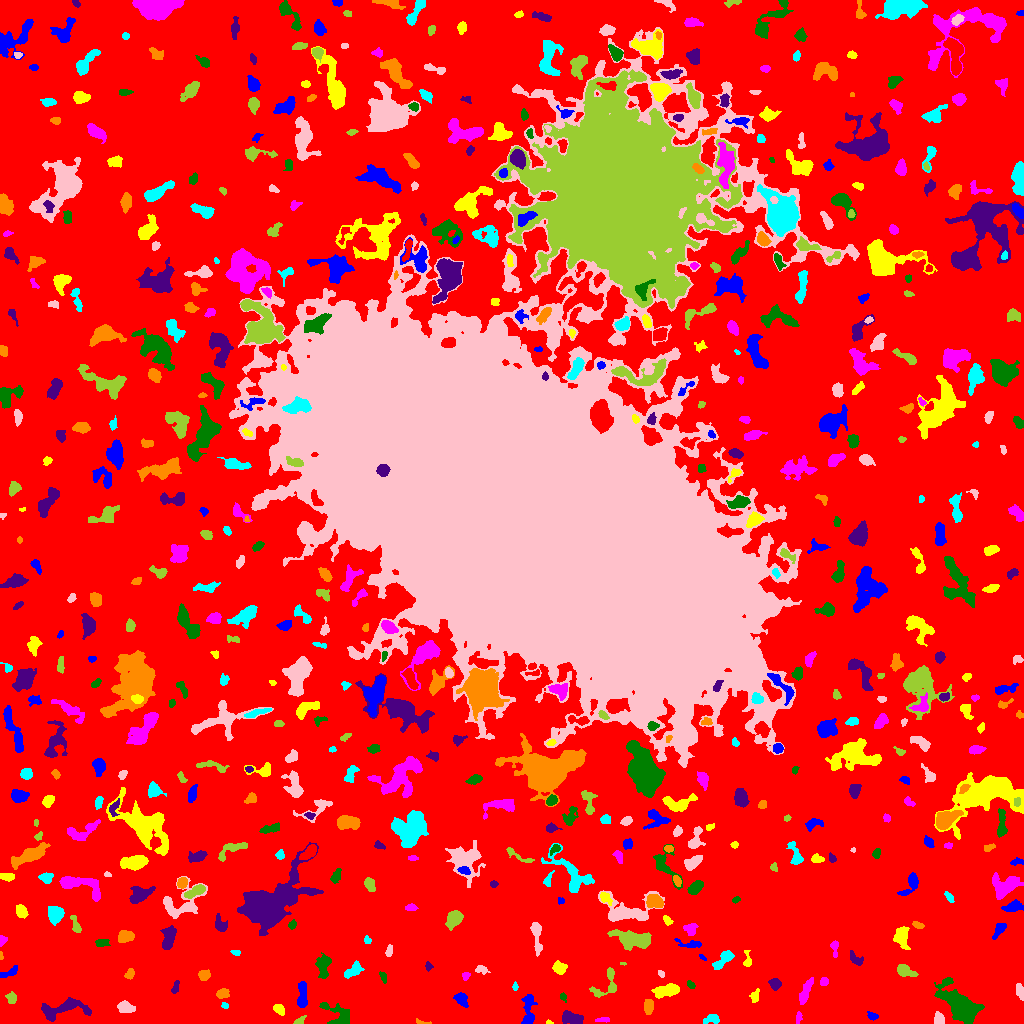

The table this chart was drawn from, first rows:
ID, X, Y, A, B, theta, total_flux, mu_max, mu_median, mu_mean, R_fwhm, R_e, R10, R90, x_start, x_end, y_start, y_end, area, greylevel
0, 501.8, 498, 313.3, 309.8, -0.2482, 1735550, 12.0, 2.0, 2.414, 150.5, 222.8, 85.72, 357.5, 0, 1023, 0, 1023, 719023, 2.414
1, 528.1, 11.39, 9.508, 2.685, 1.562, 663.0, 9.0, 2.0, 2.343, 3.568, 4.478, 1.596, 7.674, 521, 537, 0, 29, 283, 8.343
2, 548.8, 1.066, 1.769, 1.001, -0.1418, 61.0, 5.0, 2.0, 2.259, 1.784, 1.596, 0.5642, 2.459, 546, 553, 0, 4, 27, 9.259
3, 603.3, 3.629, 3.627, 1.052, 0.05019, 248.0, 8.0, 4.0, 3.701, 3.338, 2.459, 0.9772, 3.868, 595, 609, 1, 6, 67, 9.701
4, 337.2, 8.59, 9.668, 4.439, -0.6135, 821.0, 6.0, 2.0, 2.465, 6.531, 5.262, 2.111, 8.612, 319, 349, 0, 21, 333, 8.465
5, 571.6, 5.59, 5.618, 2.525, -0.2182, 731.0, 8.0, 3.0, 3.124, 5.585, 4.618, 1.784, 7.203, 562, 583, 0, 13, 234, 9.124
6, 421.5, 1.247, 4.349, 1.076, -0.1632, 93.0, 5.0, 2.0, 1.86, 1.954, 2.111, 0.5642, 3.478, 416, 431, 0, 5, 50, 7.86
7, 712.3, 4.685, 3.69, 2.019, 0.08429, 308.0, 6.0, 2.0, 2.388, 3.909, 3.141, 1.262, 5.262, 703, 719, 0, 9, 129, 8.388
8, 939, 4.309, 2.96, 2.369, -1.296, 430.0, 7.0, 4.0, 3.675, 4.618, 3.338, 1.382, 5.046, 934, 944, 0, 12, 117, 9.675
9, 299.9, 2.648, 2.961, 1.549, 0.5615, 176.0, 5.0, 3.0, 2.479, 3.385, 2.585, 0.9772, 3.949, 293, 306, 0, 8, 71, 8.479
10, 208.0, 9.885, 2.483, 1.533, 0.7867, 87.0, 3.0, 2.0, 1.673, 3.038, 2.394, 0.7979, 3.656, 205, 212, 5, 13, 52, 7.673
11, 872.2, 7.366, 2.822, 1.653, -0.3323, 123.0, 4.0, 1.0, 1.597, 3.385, 2.646, 0.9772, 4.297, 867, 878, 3, 12, 77, 7.597
12, 278.9, 14.03, 2.863, 1.995, -0.648, 376.0, 9.0, 3.0, 3.481, 3.192, 2.985, 1.128, 4.853, 273, 284, 8, 19, 108, 9.481
13, 798.4, 5.054, 3.156, 1.338, 1.476, 111.0, 3.0, 1.0, 1.682, 3.192, 2.459, 0.9772, 4.029, 796, 802, 0, 12, 66, 7.682
14, 960, 18.8, 11.51, 5.316, -0.8017, 6581, 24.0, 5.0, 6.792, 6.979, 8.74, 3.192, 14.61, 934, 984, 0, 46, 969, 11.79
15, 59.9, 14.38, 13.18, 4.287, 0.1909, 2173, 13.0, 4.0, 4.363, 5.781, 6.604, 2.459, 10.87, 41, 91, 2, 26, 498, 9.363
16, 648.3, 16.54, 3.504, 2.258, 1.502, 540.0, 8.0, 4.0, 3.885, 4.754, 3.613, 1.382, 5.698, 644, 653, 9, 24, 139, 10.88
17, 225.2, 17.31, 1.676, 1.264, -0.1344, 98.0, 6.0, 2.0, 2.227, 2.185, 1.693, 0.5642, 2.877, 221, 228, 15, 21, 44, 10.23
18, 125.7, 16.05, 3.917, 2.489, -0.2545, 644.0, 9.0, 4.0, 3.68, 4.687, 3.989, 1.596, 6.103, 117, 135, 11, 23, 175, 9.68
19, 11.47, 25.23, 2.627, 2.209, -1.435, 300.0, 6.0, 3.0, 2.857, 4.37, 3.09, 1.128, 4.754, 5, 16, 20, 32, 105, 8.857
20, 478, 30.69, 2.093, 1.793, 1.228, 172.0, 6.0, 2.0, 2.567, 3.09, 2.394, 0.7979, 3.827, 473, 482, 26, 35, 67, 8.567
21, 461.4, 24.18, 3.479, 2.534, -1.022, 478.0, 8.0, 3.0, 3.084, 4.514, 3.656, 1.382, 5.781, 453, 468, 16, 31, 155, 9.084
22, 754.6, 27.43, 3.225, 1.926, 1.266, 178.0, 3.0, 2.0, 1.816, 4.146, 3.038, 1.262, 4.853, 749, 759, 21, 35, 98, 7.816
23, 805.1, 31.43, 7.325, 2.067, 1.179, 829.0, 7.0, 4.0, 3.803, 6.077, 4.787, 1.871, 7.378, 799, 813, 19, 46, 218, 8.803
24, 563.0, 26.55, 2.087, 1.554, -1.192, 138.0, 5.0, 2.5, 2.654, 2.877, 2.257, 0.7979, 3.523, 560, 566, 21, 31, 52, 8.654
25, 175, 35.3, 3.471, 1.534, 1.22, 124.0, 5.0, 1.0, 1.531, 2.034, 2.394, 0.7979, 4.549, 171, 179, 30, 43, 81, 7.531
26, 222.7, 30.14, 2.822, 2.136, 0.3007, 425.0, 8.0, 3.0, 3.632, 4.184, 3.141, 1.262, 4.918, 216, 229, 25, 35, 117, 9.632
27, 515.1, 36.62, 1.942, 1.22, -1.537, 81.0, 4.0, 1.5, 1.841, 2.646, 1.871, 0.7979, 3.141, 512, 518, 33, 42, 44, 7.841
28, 1019, 32.31, 4.13, 1.744, -1.311, 221.0, 4.0, 2.0, 1.939, 4.918, 3.432, 1.262, 5.232, 1016, 1023, 23, 40, 114, 7.939
29, 607.1, 40.1, 9.679, 5.37, 1.003, 900.0, 8.0, 3.0, 3.297, 6.024, 5.109, 1.954, 8.215, 589, 616, 26, 56, 273, 8.297
30, 713.4, 34.28, 2.7, 2.248, 1.458, 117.0, 3.0, 1.0, 1.393, 3.192, 2.877, 0.9772, 4.618, 708, 718, 29, 40, 84, 7.393
31, 302.1, 27.28, 7.338, 2.169, 1.562, 701.0, 7.0, 3.0, 3.075, 5.015, 4.514, 1.784, 7.203, 297, 307, 16, 42, 228, 9.075
32, 666.2, 32.71, 6.156, 2.714, 0.1819, 1588, 12.0, 5.0, 5.533, 6.652, 5.171, 2.111, 8.098, 651, 679, 25, 40, 287, 10.53
33, 823.9, 41.84, 2.192, 1.849, 0.9529, 167.0, 5.0, 2.0, 2.386, 3.09, 2.585, 0.9772, 4.029, 820, 828, 38, 46, 70, 8.386
34, 690.4, 38.83, 2.277, 1.45, -0.862, 122.0, 4.0, 2.0, 2.068, 3.385, 2.257, 0.9772, 3.523, 687, 695, 35, 43, 59, 8.068
35, 774.8, 39.46, 2.86, 2.514, -0.2696, 266.0, 4.0, 2.0, 2.18, 5.078, 3.432, 1.382, 5.382, 768, 781, 33, 45, 122, 8.18
36, 129.9, 49.66, 2.454, 1.742, 1.245, 280.0, 8.0, 3.0, 3.218, 3.338, 2.523, 0.9772, 4.184, 124, 134, 44, 55, 87, 9.218
37, 352.7, 52.74, 5.227, 2.4, 0.6875, 578.0, 7.0, 3.0, 3.042, 4.754, 4.107, 1.596, 6.531, 344, 364, 45, 63, 190, 9.042
38, 661, 49.39, 1.96, 1.308, -1.022, 82.0, 4.0, 2.0, 1.822, 2.877, 1.954, 0.7979, 3.141, 658, 664, 46, 53, 45, 7.822
39, 904.6, 52.58, 4.725, 2.536, -0.4107, 1109, 15.0, 5.0, 5.868, 4.146, 4.107, 1.493, 6.604, 897, 918, 47, 59, 189, 11.87
40, 1020, 54.17, 3.891, 1.421, 1.207, 200.0, 5.0, 2.0, 2.326, 3.432, 2.985, 1.128, 4.514, 1016, 1023, 47, 63, 86, 9.326
41, 10.81, 51.64, 4.952, 1.87, 0.477, 218.0, 4.0, 1.0, 1.73, 4.107, 3.241, 1.262, 5.698, 0, 17, 46, 58, 126, 7.73
42, 559.4, 55.78, 3.011, 2.574, -0.1451, 766.0, 13.0, 4.0, 5.007, 4.146, 3.523, 1.382, 5.642, 552, 567, 49, 63, 153, 11.01
43, 465.5, 47.53, 2.107, 1.706, 1.069, 148.0, 5.0, 2.0, 2.467, 2.985, 2.257, 0.7979, 3.613, 462, 470, 43, 51, 60, 9.467
44, 383.3, 46.38, 3.033, 1.488, -1.243, 167.0, 5.0, 2.0, 2.42, 3.038, 2.646, 0.9772, 4.068, 379, 386, 40, 52, 69, 9.42
45, 428.5, 56.73, 2.038, 1.639, -1.563, 137.0, 5.0, 2.0, 2.404, 2.764, 2.185, 0.7979, 3.613, 425, 433, 52, 62, 57, 8.404
46, 204, 48.36, 2.625, 2.318, 0.4704, 525.0, 10.0, 4.0, 4.487, 4.146, 3.141, 1.262, 4.951, 198, 210, 43, 54, 117, 10.49
47, 723.3, 64.1, 6.311, 2.364, 0.7511, 698.0, 7.0, 3.0, 3.187, 5.412, 4.37, 1.784, 6.933, 712, 734, 54, 73, 219, 9.187
48, 481.7, 54.1, 2.761, 1.651, -0.1654, 175.0, 6.0, 2.0, 1.902, 2.985, 2.523, 0.7979, 4.146, 475, 490, 49, 58, 92, 8.902
49, 623, 59.68, 1.639, 0.6495, 0.06832, 28.0, 3.0, 1.0, 1.333, 1.784, 1.262, 0.0, 2.034, 620, 626, 58, 61, 21, 10.33
50, 97.77, 58.46, 2.184, 1.316, 1.259, 102.0, 4.0, 2.0, 2.04, 3.192, 2.111, 0.7979, 3.241, 95, 101, 54, 62, 50, 8.04
51, 702.7, 65.83, 2.289, 0.8798, -0.7714, 40.0, 3.0, 1.0, 1.111, 1.871, 1.693, 0.5642, 2.706, 699, 706, 63, 69, 36, 9.111
52, 747.4, 62.49, 4.312, 1.922, -1.511, 173.0, 4.0, 1.0, 1.784, 3.742, 2.877, 1.128, 4.886, 743, 751, 57, 73, 97, 8.784
53, 834.6, 75.58, 4.566, 1.76, -1.499, 325.0, 7.0, 3.0, 3.283, 3.7, 3.09, 1.128, 4.886, 830, 838, 66, 83, 99, 16.28
54, 323.5, 58.21, 5.656, 2.714, 1.553, 847.0, 10.0, 3.0, 3.27, 4.82, 4.297, 1.596, 7.181, 315, 331, 45, 71, 259, 9.27
55, 855.7, 64.18, 4.285, 2.295, -0.6398, 300.0, 5.0, 2.0, 2.362, 4.029, 3.523, 1.262, 5.499, 850, 863, 58, 73, 127, 8.362
56, 0.9176, 67.27, 2.229, 0.8476, -1.509, 85.0, 4.0, 4.0, 2.931, 2.706, 1.784, 0.7979, 2.523, 0, 3, 64, 72, 29, 8.931
57, 235.9, 70.9, 2.358, 1.431, -0.2374, 107.0, 4.0, 2.0, 2.098, 3.432, 2.326, 0.7979, 3.478, 230, 240, 68, 73, 51, 8.098
58, 388.9, 71.89, 2.631, 1.487, 1.394, 94.0, 3.0, 1.0, 1.237, 3.038, 2.459, 0.9772, 3.909, 385, 392, 67, 79, 76, 8.237
59, 633.4, 84.46, 10.46, 3.952, -0.1967, 2378, 10.0, 4.0, 4.363, 8.667, 7.203, 2.821, 11.44, 607, 651, 73, 94, 545, 9.363
... 602 more rows
